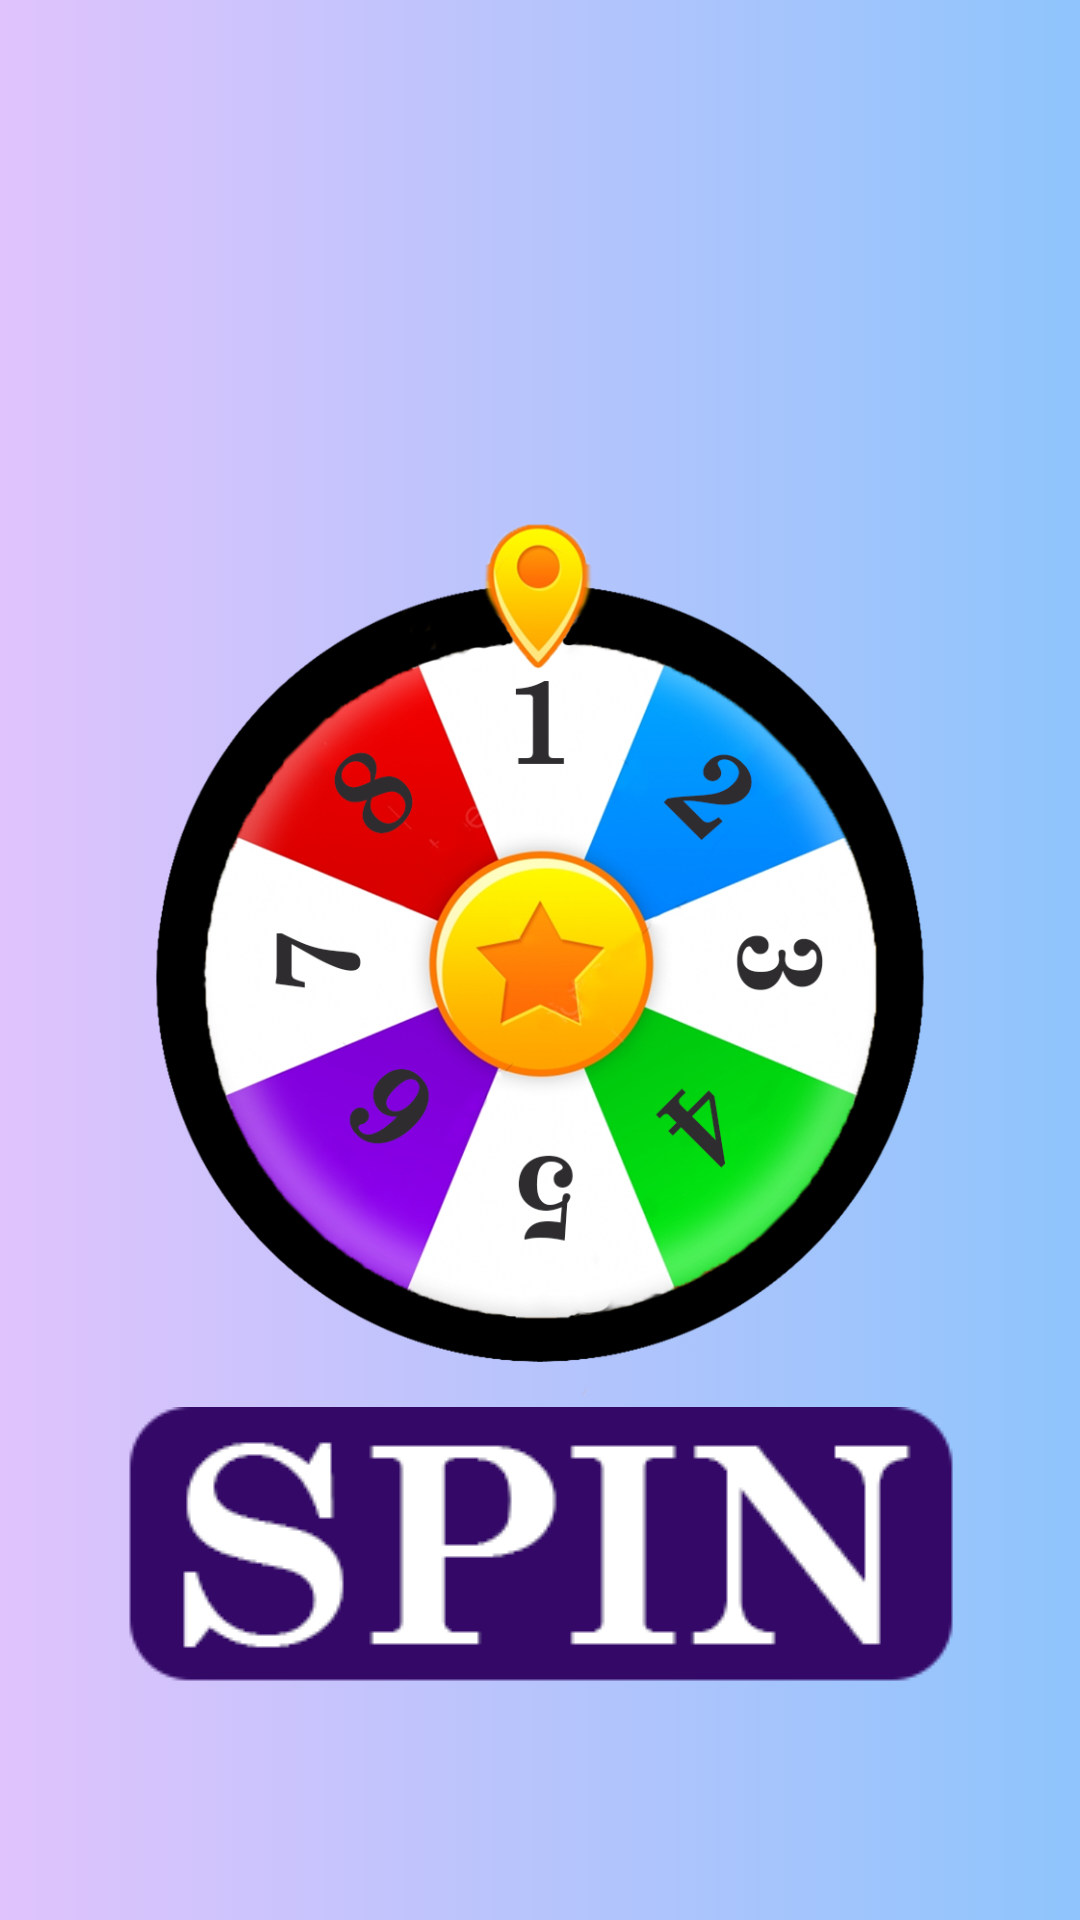

Here is an Android app screen rendered from its layout file. Give the layout XML and the strings, colors and styles it references.
<!-- AndroidManifest.xml: application theme Theme.Wheel_spin -->
<!-- res/layout/activity_2.xml -->
<?xml version="1.0" encoding="utf-8"?>
<RelativeLayout xmlns:android="http://schemas.android.com/apk/res/android"
        xmlns:tools="http://schemas.android.com/tools"
        android:layout_width="match_parent"
        android:layout_height="match_parent"
        tools:context=".Activity2">

    <WebView
        android:id="@+id/webView"
        android:layout_width="match_parent"
        android:layout_height="match_parent"
        />
    <RelativeLayout
        android:layout_width="match_parent"
        android:layout_height="wrap_content"
        android:layout_centerInParent="true"
        android:background="@drawable/gradient_bc">

        <ImageView
            android:id="@+id/wheel"
            android:layout_width="match_parent"
            android:layout_height="match_parent"
            android:layout_alignParentStart="true"
            android:layout_alignParentEnd="true"
            android:layout_marginStart="50dp"
            android:layout_marginEnd="50dp"
            android:adjustViewBounds="true"
            android:scaleType="centerInside"
            android:src="@drawable/wheel2" />

        <ImageView
            android:layout_width="match_parent"
            android:layout_height="match_parent"
            android:layout_alignParentStart="true"
            android:layout_alignParentEnd="true"
            android:layout_marginStart="50dp"
            android:layout_marginEnd="50dp"
            android:adjustViewBounds="true"
            android:scaleType="centerInside"
            android:src="@drawable/wheel" />
    </RelativeLayout>
    <ImageView
        android:id="@+id/spin"
        android:layout_width="wrap_content"
        android:layout_height="wrap_content"
        android:src="@drawable/spin"
        android:layout_marginBottom="20dp"
        android:layout_alignParentBottom="true"
        android:layout_centerHorizontal="true"
        />
</RelativeLayout>
<!-- resources referenced by this layout -->
<resources>
  <!-- drawable gradient_bc (drawable) -->
  <?xml version="1.0" encoding="utf-8"?>
  <selector xmlns:android="http://schemas.android.com/apk/res/android">
      <item>
          <shape>
              <gradient
                  android:startColor="#e0c3fc"
                  android:endColor="#8ec5fc"
                  android:type="linear"
                  />
          </shape>
      </item>
  </selector>
  <!-- drawable spin: png bitmap (drawable, 8158 bytes) -->
  <!-- drawable wheel: png bitmap (drawable, 115048 bytes) -->
  <!-- drawable wheel2: png bitmap (drawable, 444306 bytes) -->
  <style name="Theme.Wheel_spin" parent="Theme.AppCompat.Light.NoActionBar">
          
          <item name="colorPrimary">@color/black</item>
          <item name="colorPrimaryVariant">@color/black</item>
          <item name="colorOnPrimary">@color/black</item>
          
          <item name="colorSecondary">@color/teal_200</item>
          <item name="colorSecondaryVariant">@color/teal_700</item>
          <item name="colorOnSecondary">@color/black</item>
          
          <item name="android:statusBarColor" tools:targetApi="l">?attr/colorPrimaryVariant</item>
          
      </style>
  <!-- not gathered from this repository: default colours our renderer supplied (Android Studio template values) -->
  <color name="teal_200">#FF03DAC5</color>
  <color name="teal_700">#FF018786</color>
  <color name="black">#FF000000</color>
</resources>
